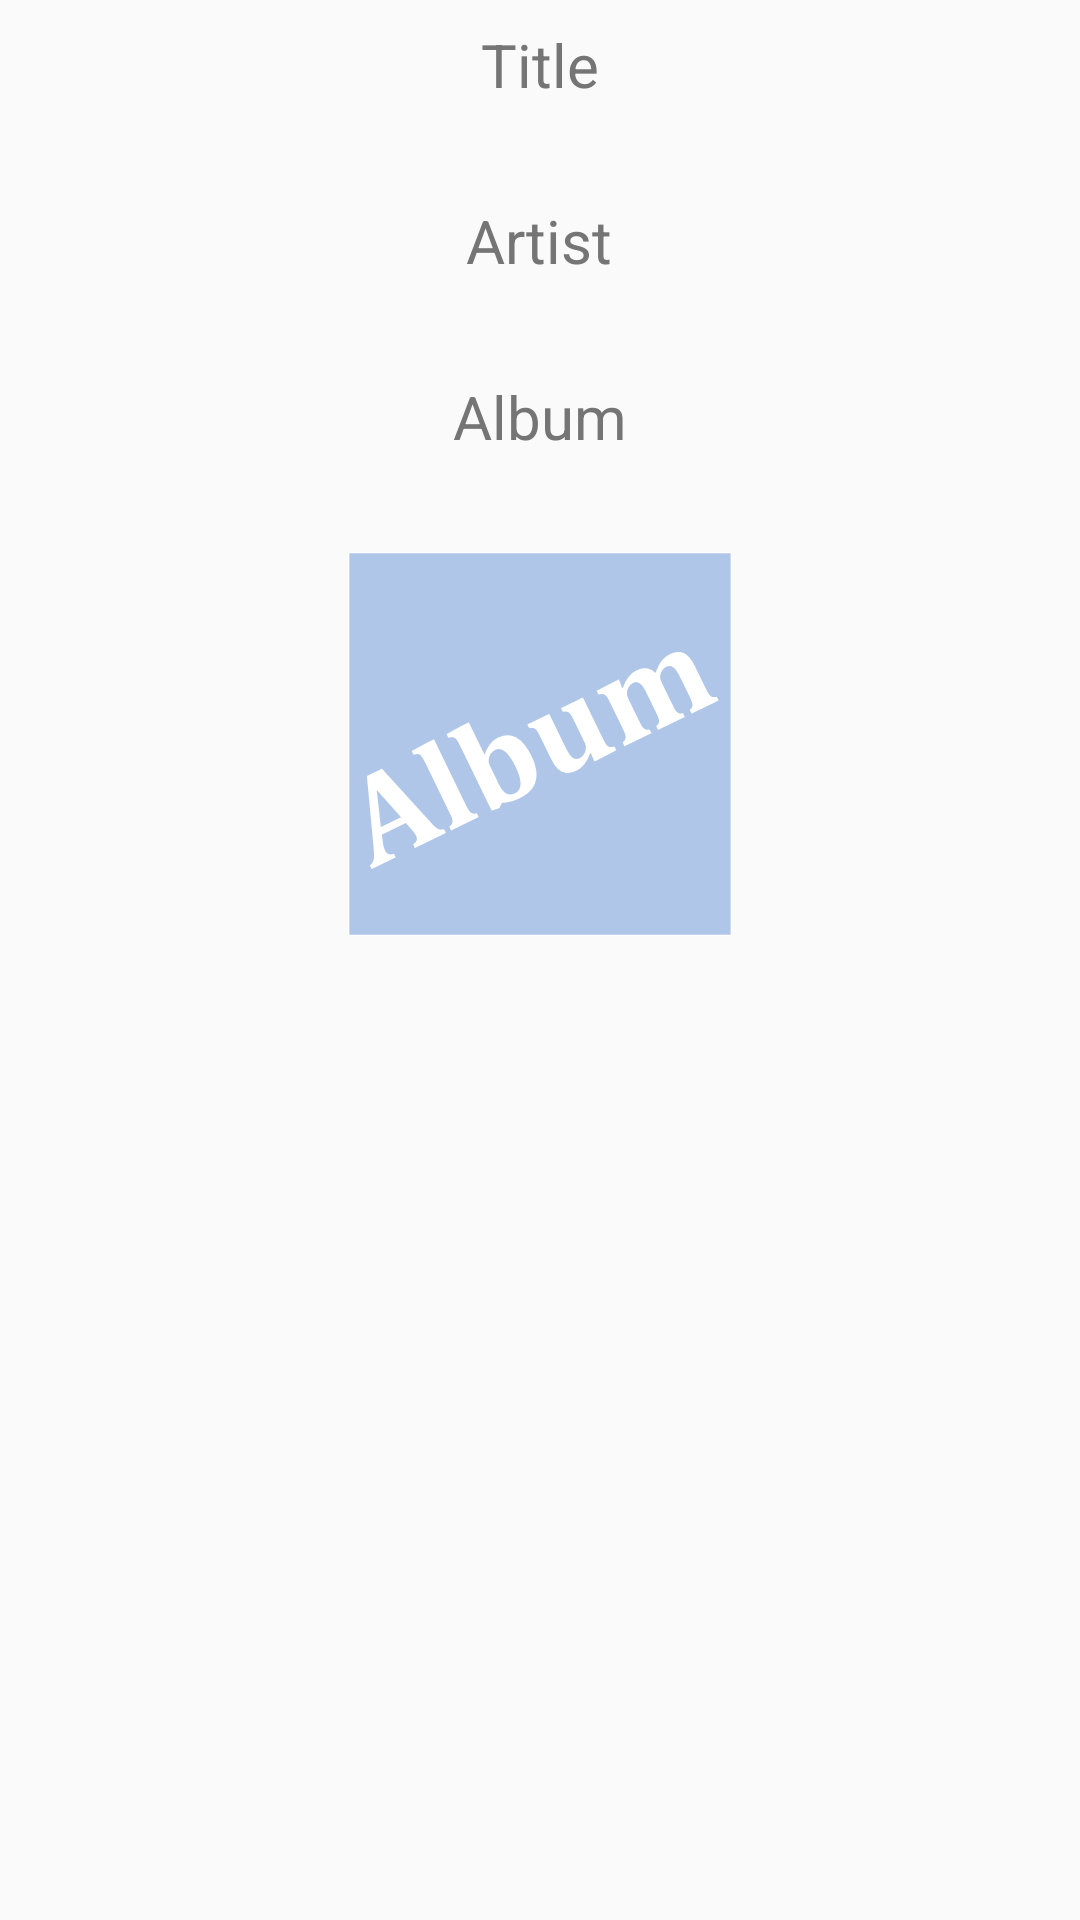

Android layout source for this screen:
<!-- AndroidManifest.xml: application theme AppTheme -->
<!-- res/layout/activity_song_details.xml -->
<?xml version="1.0" encoding="utf-8"?>
<ScrollView xmlns:android="http://schemas.android.com/apk/res/android"
    xmlns:app="http://schemas.android.com/apk/res-auto"
    xmlns:tools="http://schemas.android.com/tools"
    android:layout_width="match_parent"
    android:layout_height="match_parent"
    tools:context=".SongDetailsActivity">

    <LinearLayout
        android:layout_width="match_parent"
        android:layout_height="match_parent"
        android:clipToPadding="false"
        android:gravity="center_horizontal"
        android:orientation="vertical"
        android:padding="@dimen/activity_padding">

        <TextView
            style="@style/song_details_title"
            android:text="@string/title_text" />

        <TextView
            android:id="@+id/song_title_in_details"
            style="@style/song_details_info" />

        <TextView
            style="@style/song_details_title"
            android:text="@string/artist_text" />

        <TextView
            android:id="@+id/song_artist_in_details"
            style="@style/song_details_info" />

        <TextView
            style="@style/song_details_title"
            android:text="@string/album_text" />

        <TextView
            android:id="@+id/album_title_in_details"
            style="@style/song_details_info" />

        <ImageView
            android:id="@+id/album_ic_in_details"
            android:layout_width="@dimen/album_ic_size"
            android:layout_height="@dimen/album_ic_size"
            app:srcCompat="@drawable/ic_album_default" />
    </LinearLayout>
</ScrollView>
<!-- resources referenced by this layout -->
<resources>
  <dimen name="activity_padding">8dp</dimen>
  <dimen name="album_ic_size">128dp</dimen>
  <!-- drawable ic_album_default: vector/xml drawable (drawable, 5735 chars, omitted) -->
  <string name="album_text">Album</string>
  <string name="artist_text">Artist</string>
  <string name="title_text">Title</string>
  <style name="song_details_info">
          <item name="android:layout_width">wrap_content</item>
          <item name="android:layout_height">wrap_content</item>
          <item name="android:textSize">@dimen/info_text_size</item>
          <item name="android:textStyle">bold</item>
          <item name="android:layout_marginBottom">@dimen/info_to_info_offset</item>
      </style>
  <style name="song_details_title">
          <item name="android:layout_width">wrap_content</item>
          <item name="android:layout_height">wrap_content</item>
          <item name="android:textSize">@dimen/title_text_size</item>
          <item name="android:textColor">@color/colorSecondaryText</item>
          <item name="android:layout_marginBottom">@dimen/title_to_info_offset</item>
      </style>
  <style name="AppTheme" parent="Theme.AppCompat.Light.DarkActionBar">
          
          <item name="colorPrimary">@color/colorPrimary</item>
          <item name="colorPrimaryDark">@color/colorPrimaryDark</item>
          <item name="colorAccent">@color/colorAccent</item>
          <item name="android:textColor">@color/colorText</item>
      </style>
  <dimen name="info_text_size">16sp</dimen>
  <dimen name="info_to_info_offset">8dp</dimen>
  <dimen name="title_text_size">20sp</dimen>
  <color name="colorSecondaryText">#757575</color>
  <dimen name="title_to_info_offset">2dp</dimen>
  <color name="colorPrimary">#6200EE</color>
  <color name="colorPrimaryDark">#3700B3</color>
  <color name="colorAccent">#03DAC5</color>
  <color name="colorText">#212121</color>
</resources>
